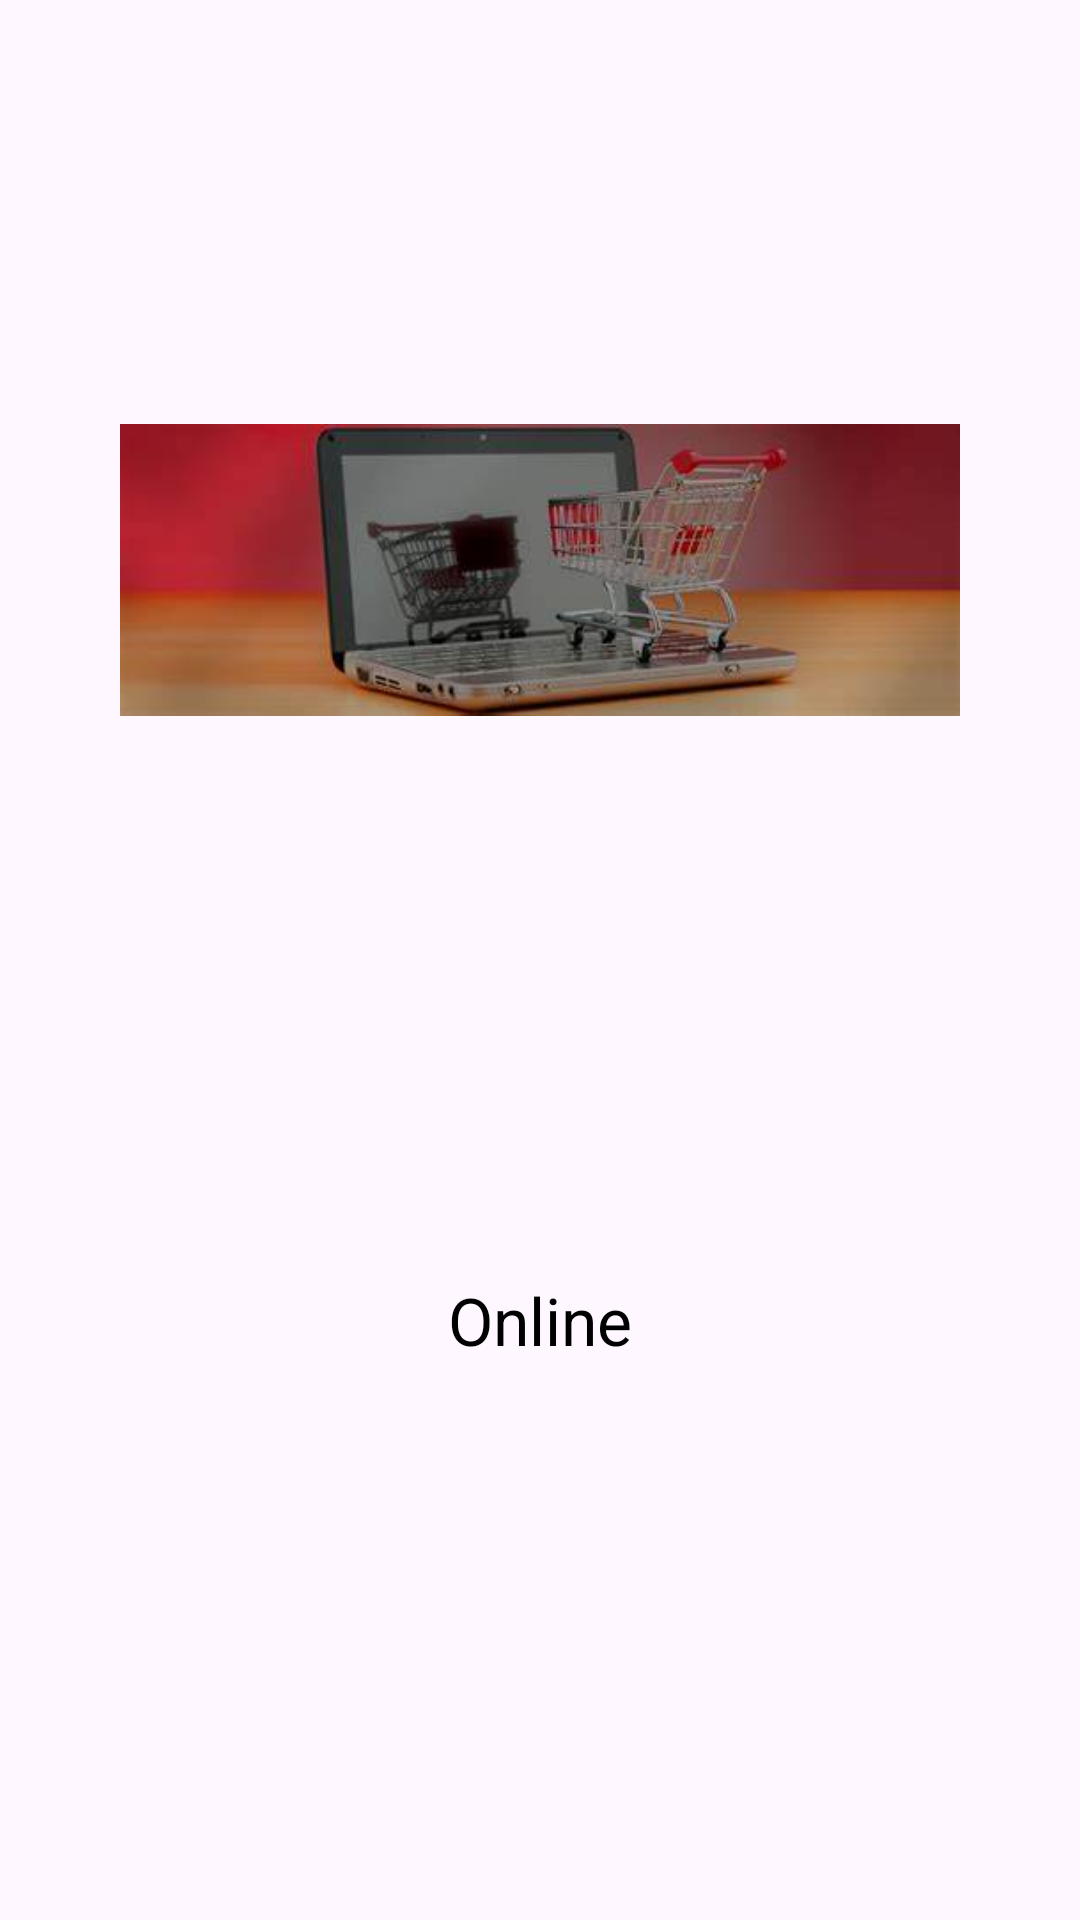

Reconstruct the res/layout file that produces this screen, plus the resources it refers to.
<!-- AndroidManifest.xml: application theme Theme.OnlineStore -->
<!-- res/layout/oboarding_screen.xml -->
<?xml version="1.0" encoding="utf-8"?>
<LinearLayout xmlns:android="http://schemas.android.com/apk/res/android"
    android:layout_width="match_parent"
    android:orientation="vertical"
    android:padding="40dp"
    android:layout_height="match_parent">


    <ImageView
        android:layout_width="match_parent"
        android:layout_height="300dp"
        android:id="@+id/onboarding_image"
        android:src="@drawable/welcome_img"
        />

    <TextView
        android:layout_width="match_parent"
        android:id="@+id/onboarding_textView"
        android:layout_height="200dp"
        android:textColor="@color/black"
        android:textSize="22sp"
        android:gravity="center"
        android:text="Online"/>

</LinearLayout>
<!-- resources referenced by this layout -->
<resources>
  <color name="black">#FF000000</color>
  <!-- drawable welcome_img: jpg bitmap (drawable, 9311 bytes) -->
  <style name="Theme.OnlineStore" parent="Base.Theme.OnlineStore" />
  <style name="Base.Theme.OnlineStore" parent="Theme.Material3.DayNight.NoActionBar">
          
          
          <item name="android:statusBarColor">@color/mid_blue</item>
      </style>
  <color name="mid_blue">#1b263b</color>
</resources>
